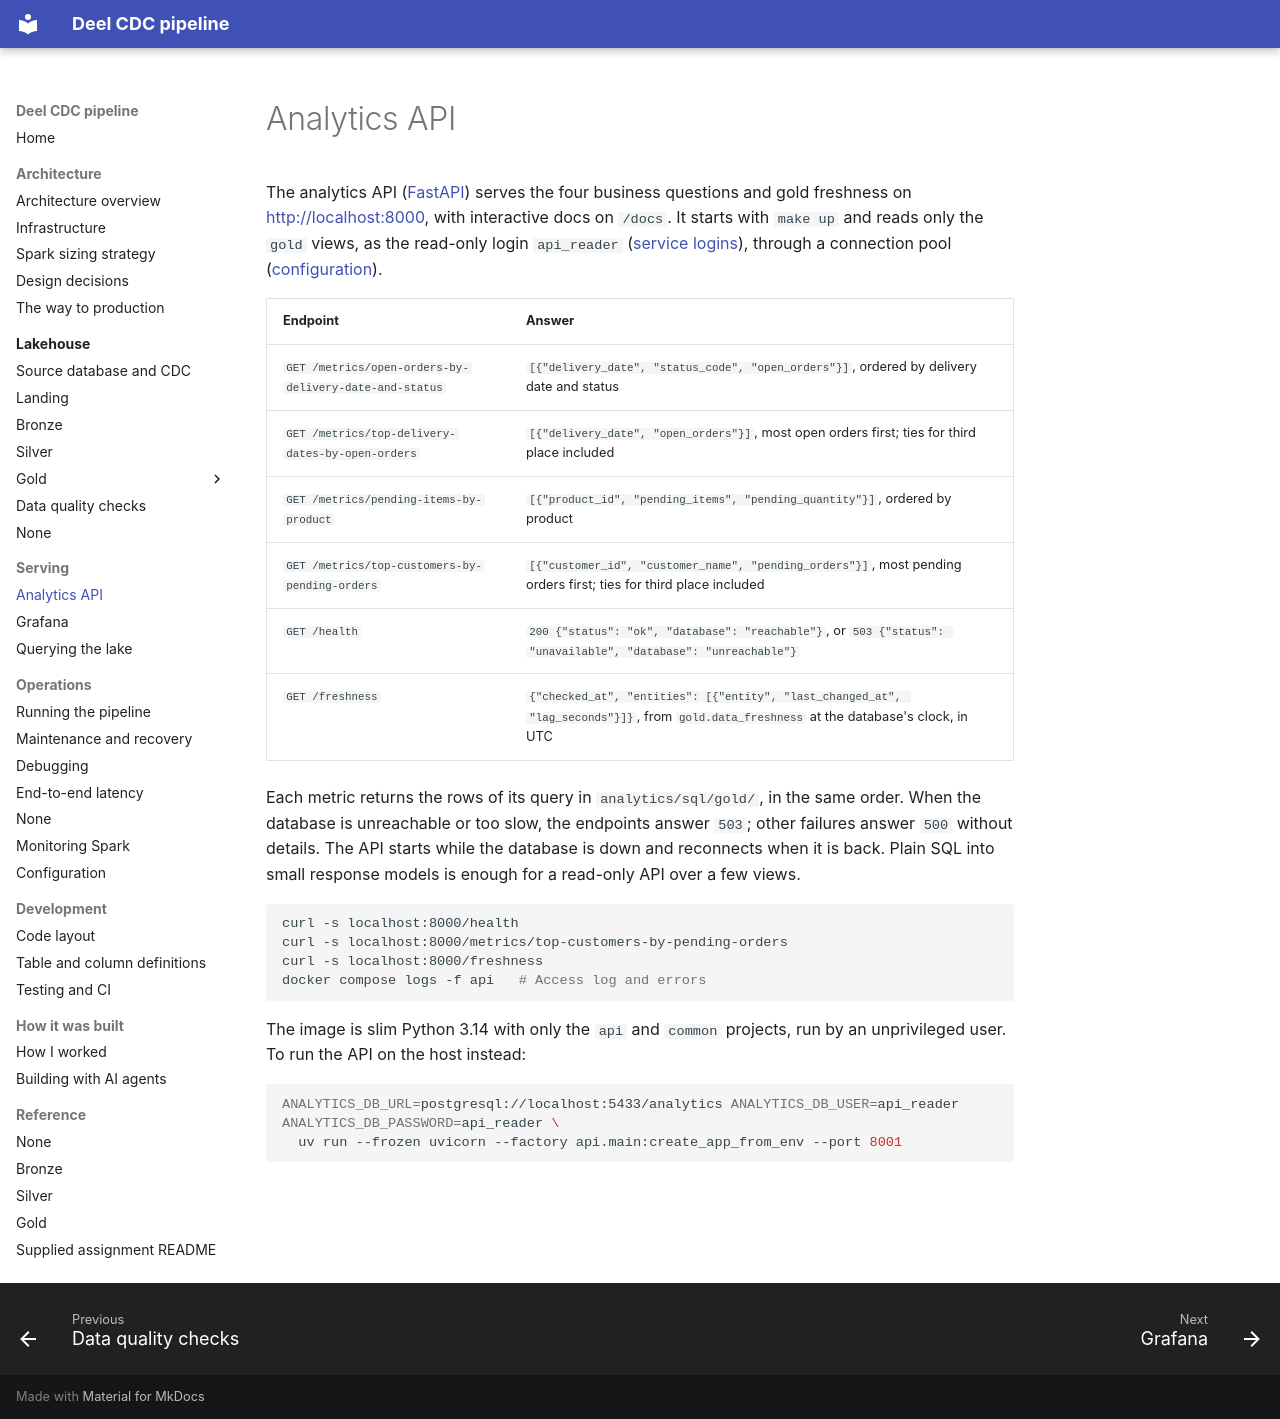

repository: jonathan5p/deel-home-task · page: serving/api/index.html · generator: mkdocs

# Analytics API

The analytics API ([FastAPI](https://fastapi.tiangolo.com/)) serves the four business questions and gold freshness on http://localhost:8000, with interactive docs on `/docs`. It starts with `make up` and reads only the `gold` views, as the read-only login `api_reader` ([service logins](../architecture/infrastructure.md#read-only-service-logins)), through a connection pool ([configuration](../operations/configuration.md)).

| Endpoint | Answer |
| --- | --- |
| `GET /metrics/open-orders-by-delivery-date-and-status` | `[{"delivery_date", "status_code", "open_orders"}]`, ordered by delivery date and status |
| `GET /metrics/top-delivery-dates-by-open-orders` | `[{"delivery_date", "open_orders"}]`, most open orders first; ties for third place included |
| `GET /metrics/pending-items-by-product` | `[{"product_id", "pending_items", "pending_quantity"}]`, ordered by product |
| `GET /metrics/top-customers-by-pending-orders` | `[{"customer_id", "customer_name", "pending_orders"}]`, most pending orders first; ties for third place included |
| `GET /health` | `200 {"status": "ok", "database": "reachable"}`, or `503 {"status": "unavailable", "database": "unreachable"}` |
| `GET /freshness` | `{"checked_at", "entities": [{"entity", "last_changed_at", "lag_seconds"}]}`, from `gold.data_freshness` at the database's clock, in UTC |

Each metric returns the rows of its query in `analytics/sql/gold/`, in the same order. When the database is unreachable or too slow, the endpoints answer `503`; other failures answer `500` without details. The API starts while the database is down and reconnects when it is back. Plain SQL into small response models is enough for a read-only API over a few views.

```sh
curl -s localhost:8000/health
curl -s localhost:8000/metrics/top-customers-by-pending-orders
curl -s localhost:8000/freshness
docker compose logs -f api   # Access log and errors
```

The image is slim Python 3.14 with only the `api` and `common` projects, run by an unprivileged user. To run the API on the host instead:

```sh
ANALYTICS_DB_URL=postgresql://localhost:5433/analytics ANALYTICS_DB_USER=api_reader ANALYTICS_DB_PASSWORD=api_reader \
  uv run --frozen uvicorn --factory api.main:create_app_from_env --port 8001
```
